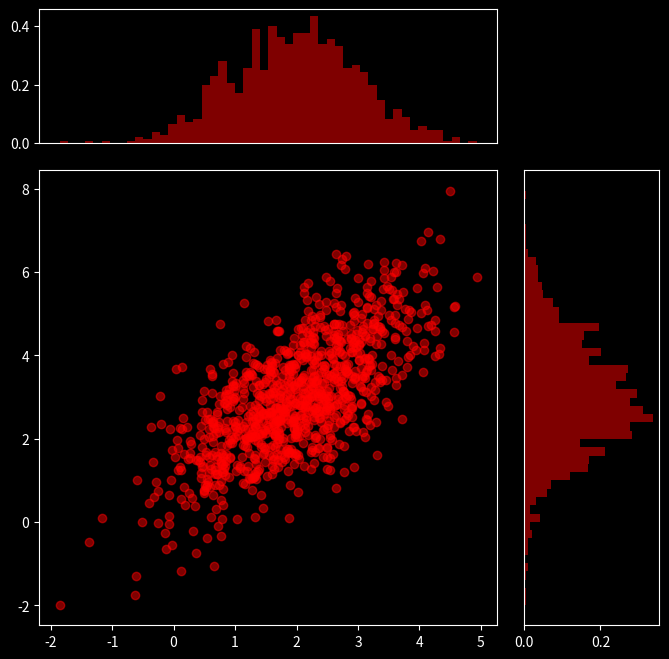

This chart was generated by the following Python code:
from typing import Any

import matplotlib.pyplot as plt
import numpy as np


class ShapeMismatchError(Exception):
    pass


def visualize_diagrams(
    abscissa: np.ndarray,
    ordinates: np.ndarray,
    diagram_type: Any,
) -> None:
    
    allcolor = "red"
    plt.style.use("dark_background")

    if abscissa.shape != ordinates.shape:
        raise ShapeMismatchError
    
    if diagram_type not in ("hist", "violin", "box"):
        raise ValueError

    fig = plt.figure(figsize=(8, 8))
    grid = plt.GridSpec(4, 4, wspace = 0.2, hspace = 0.2)

    ax_main = fig.add_subplot(grid[1:, :-1])
    ax_main.scatter(abscissa, ordinates, color = allcolor, alpha = 0.5)

    ax_top = fig.add_subplot(grid[0, :-1], sharex = ax_main)
    ax_left = fig.add_subplot(grid[1:, -1], sharey = ax_main)

    if diagram_type == "hist":
        ax_top.hist(abscissa, bins = 50, color = allcolor, density = True, alpha = 0.5)
        ax_left.hist(ordinates, bins = 50, color = allcolor, density = True, alpha = 0.5, orientation = "horizontal")
    elif diagram_type == "violin":
        ax_top.violinplot(abscissa, vert=False)
        ax_left.violinplot(ordinates, vert=True)
    elif diagram_type == "box":
        ax_top.boxplot(abscissa, vert=False)
        ax_left.boxplot(ordinates, vert=True)

    ax_top.xaxis.set_visible(False)
    ax_left.yaxis.set_visible(False)


if __name__ == "__main__":
    mean = [2, 3]
    cov = [[1, 1], [1, 2]]

    abscissa, ordinates = np.random.multivariate_normal(mean, cov, size=1000).T
    visualize_diagrams(abscissa, ordinates, "hist")
    plt.show()
